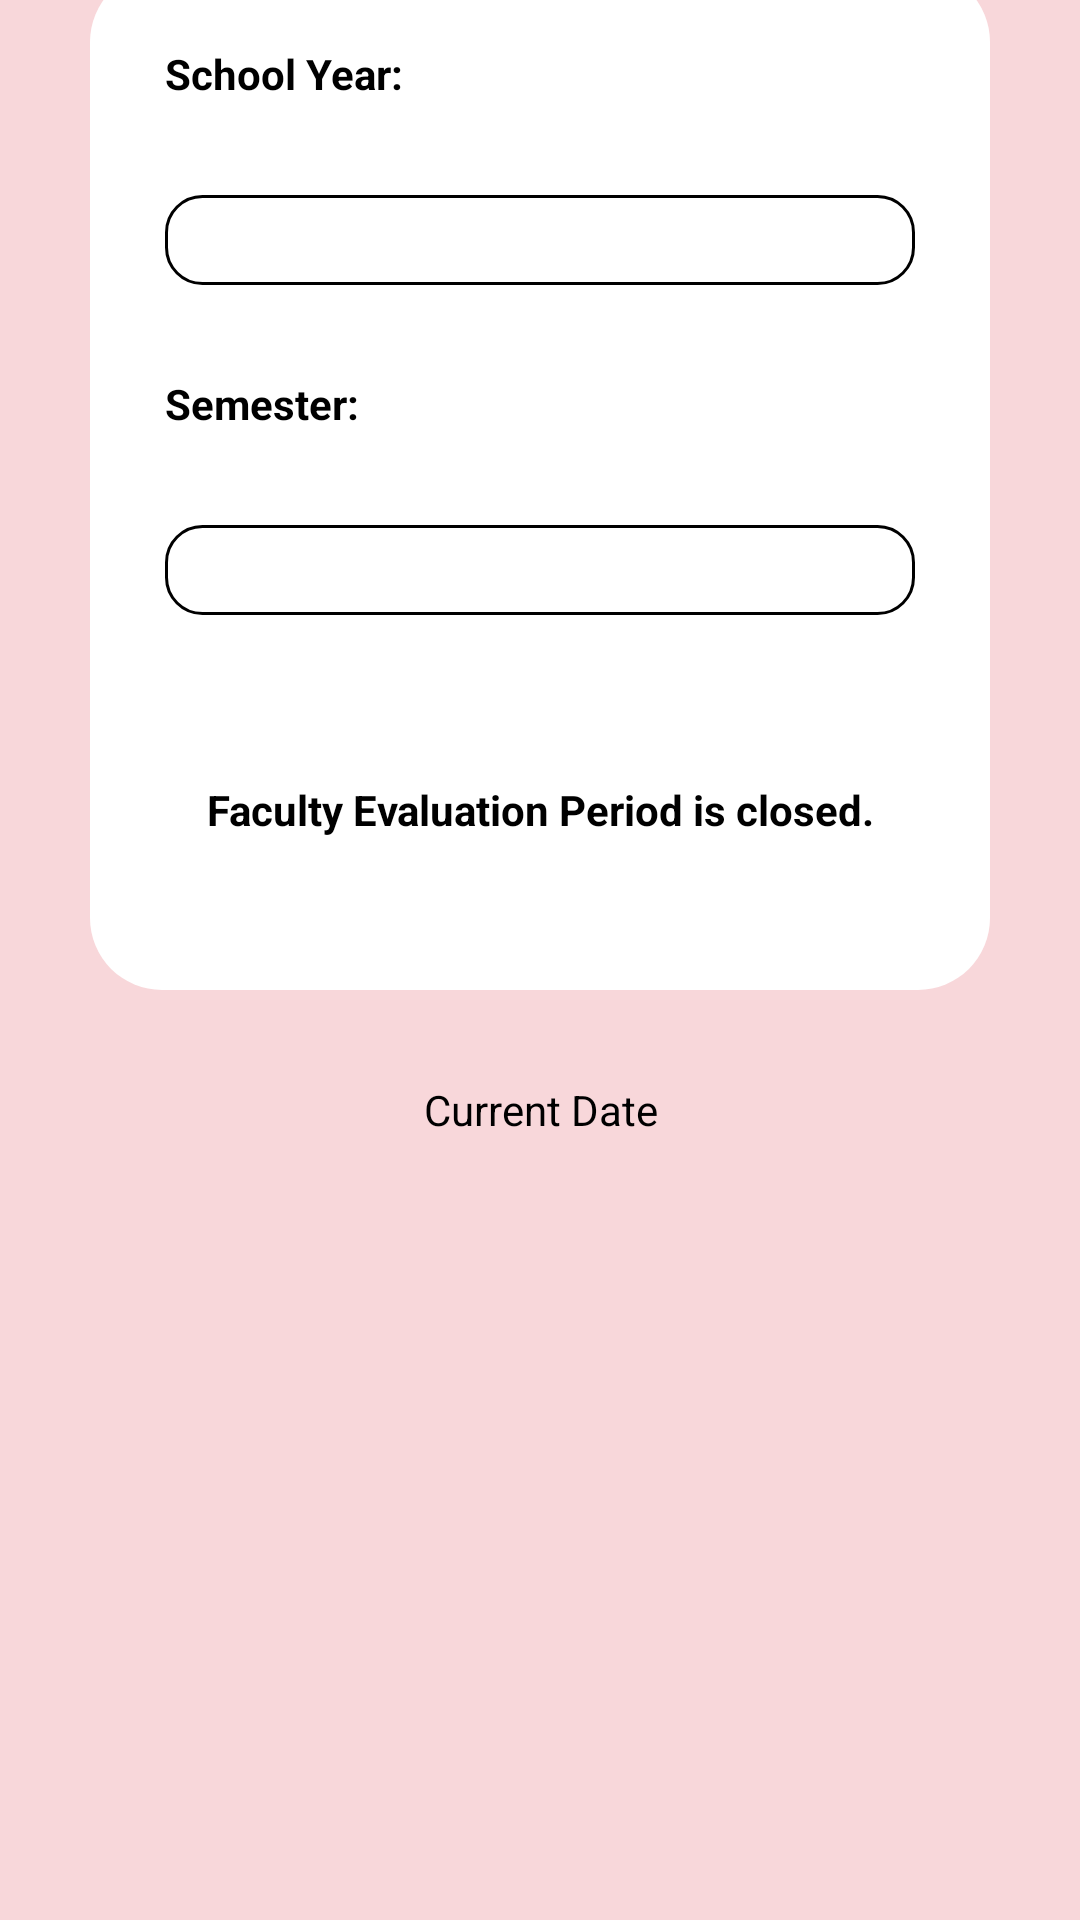

Reconstruct the res/layout file that produces this screen, plus the resources it refers to.
<!-- AndroidManifest.xml: application theme Theme.TUPMobileApp -->
<!-- res/layout/fragment_evaluation.xml -->
<?xml version="1.0" encoding="utf-8"?>
<FrameLayout xmlns:android="http://schemas.android.com/apk/res/android"
    xmlns:tools="http://schemas.android.com/tools"
    android:layout_width="match_parent"
    android:layout_height="match_parent"
    android:background="@color/content_color"
    tools:context=".GraduationFragment">

    <FrameLayout
        android:id="@+id/rectangle_container"
        android:layout_width="300dp"
        android:layout_gravity="center"
        android:layout_height="340dp"
        android:background="@drawable/tup_content"
        android:layout_marginBottom="160dp">

        
        <TextView
            android:layout_width="match_parent"
            android:layout_height="wrap_content"
            android:text="School Year:"
            android:layout_marginTop="25dp"
            android:layout_marginStart="25dp"
            android:textColor="@color/black"
            android:textStyle="bold" />

        
        <Spinner
            android:layout_width="250dp"
            android:layout_height="wrap_content"
            android:layout_gravity="center"
            android:layout_marginBottom="80dp"
            android:id="@+id/select_sy"
            android:padding="15dp"
            android:background="@drawable/menu_input" />

        <TextView
            android:layout_width="match_parent"
            android:layout_height="wrap_content"
            android:text="Semester:"
            android:layout_marginTop="135dp"
            android:layout_marginStart="25dp"
            android:textColor="@color/black"
            android:textStyle="bold" />

        
        <Spinner
            android:layout_width="250dp"
            android:layout_height="wrap_content"
            android:layout_marginTop="30dp"
            android:layout_gravity="center"
            android:id="@+id/select_sem"
            android:padding="15dp"
            android:background="@drawable/menu_input" />

        <TextView
            android:id="@+id/faculty_closed"
            android:layout_width="match_parent"
            android:layout_height="wrap_content"
            android:textAlignment="center"
            android:text="Faculty Evaluation Period is closed."
            android:textColor="@color/black"
            android:layout_gravity="center"
            android:layout_marginTop="110dp"
            android:textStyle="bold" />

    </FrameLayout>

    <TextView
        android:id="@+id/curr_date"
        android:layout_width="match_parent"
        android:layout_height="wrap_content"
        android:textAlignment="center"
        android:text="Current Date"
        android:textColor="@color/black"
        android:layout_gravity="center"
        android:layout_marginTop="50dp"/>

</FrameLayout>
<!-- resources referenced by this layout -->
<resources>
  <color name="black">#FF000000</color>
  <color name="content_color">#f8d7da</color>
  <!-- drawable menu_input (drawable) -->
  <?xml version="1.0" encoding="utf-8"?>
  <shape xmlns:android="http://schemas.android.com/apk/res/android"
      android:shape="rectangle"
      >
      <corners android:radius="12dp"/>
      <stroke android:width="1dip" android:color="@color/black"/>
  </shape>
  <!-- drawable tup_content (drawable) -->
  <?xml version="1.0" encoding="utf-8"?>
  <shape xmlns:android="http://schemas.android.com/apk/res/android"
      android:shape="rectangle"
      >
      <corners android:radius="24dp"/>
      <solid android:color="@color/white" />
  </shape>
  <style name="Theme.TUPMobileApp" parent="Base.Theme.TUPMobileApp" />
  <color name="white">#FFFFFFFF</color>
  <style name="Base.Theme.TUPMobileApp" parent="Theme.MaterialComponents.DayNight.DarkActionBar">
          
          <item name="colorPrimary">@color/tup_color</item>
          <item name="colorPrimaryVariant">@color/tup_color</item>
          <item name="colorOnPrimary">@color/white</item>
  
          
          <item name="colorSecondary">@color/tup_color_100</item>
          <item name="colorSecondaryVariant">@color/tup_color_300</item>
          <item name="colorOnSecondary">@color/black</item>
  
          
          <item name="android:statusBarColor">?attr/colorPrimaryVariant</item>
      </style>
  <color name="tup_color">#C0223C</color>
  <color name="tup_color_100">#FF7D92</color>
  <color name="tup_color_300">#FF1E42</color>
</resources>
